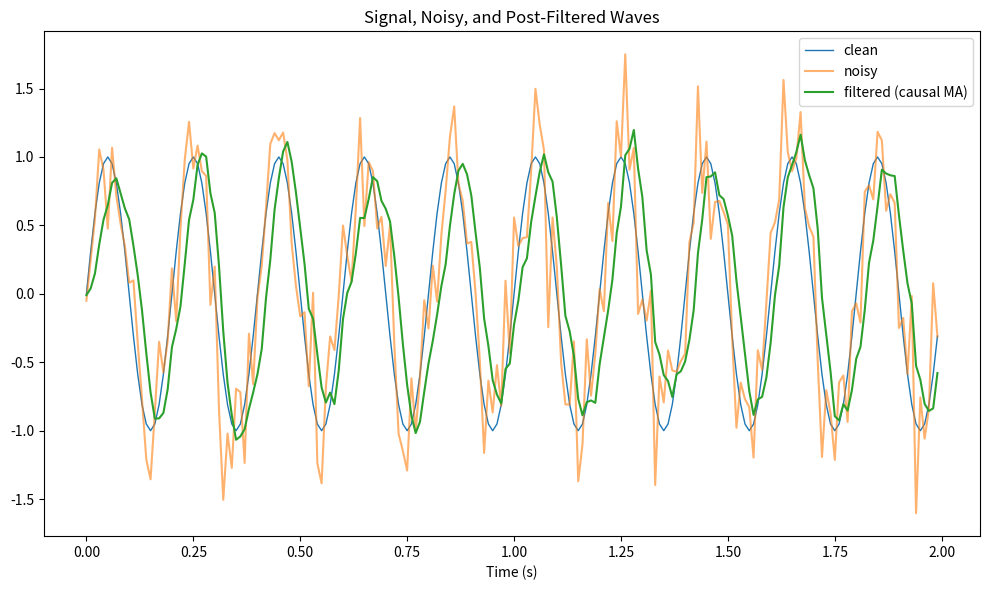

Write the Python code that produced this figure.
"""
Math + ECE Portfolio Project: Real-Time Causal Digital Signal Processing & Performance Analytics
Author: [Your Name] (improved version)
Notes:
 - Vectorized numpy implementation for batch processing
 - Streaming implementation (deque) for real-time / online processing
 - Reproducible RNG via seed
 - Robust SNR calculation with epsilon
"""
from collections import deque
from typing import List, Iterable, Generator, Optional
import math
import random

try:
    import numpy as np
    NUMPY_AVAILABLE = True
except ImportError:
    NUMPY_AVAILABLE = False


def generate_signal(frequency: float, sample_rate: float, duration: float) -> List[float]:
    """Generate a sampled sine wave."""
    time_steps = int(sample_rate * duration)
    return [math.sin(2 * math.pi * frequency * (t / sample_rate)) for t in range(time_steps)]


def inject_gaussian_noise(signal: List[float], noise_level: float = 0.3, seed: Optional[int] = None) -> List[float]:
    """Add AWGN to a signal. Use seed for reproducibility."""
    rng = random.Random(seed)
    return [x + rng.gauss(0, noise_level) for x in signal]


def apply_causal_lpf_python(noisy: List[float], window_size: int = 5) -> List[float]:
    """
    Causal moving-average (FIR) implemented in pure Python.
    Explicit zero-padding is applied for t < 0, and we divide by window_size.
    This is O(N * window_size) and fine for small signals or educational use.
    """
    filtered = []
    N = window_size
    for i in range(len(noisy)):
        acc = 0.0
        # sum x[i], x[i-1], ..., x[i-N+1] (zeros for negative indices)
        for k in range(N):
            idx = i - k
            if idx >= 0:
                acc += noisy[idx]
            else:
                acc += 0.0
        filtered.append(acc / N)
    return filtered


def apply_causal_lpf_numpy(noisy: List[float], window_size: int = 5) -> List[float]:
    """
    Vectorized causal moving average using numpy:
    y = convolve(x, h) where h = ones(N)/N, and we take the first len(x) samples
    so that the filter is causal with implicit zero-padding for t<0.
    """
    if not NUMPY_AVAILABLE:
        return apply_causal_lpf_python(noisy, window_size)
    x = np.asarray(noisy, dtype=float)
    h = np.ones(window_size, dtype=float) / window_size
    y_full = np.convolve(x, h, mode="full")
    y = y_full[: len(x)]
    return y.tolist()


def apply_causal_lpf_streaming(stream: Iterable[float], window_size: int = 5) -> Generator[float, None, None]:
    """
    Streaming (real-time) causal moving-average using a deque.
    Yields filtered output sample-by-sample. Good for long or unbounded streams.
    """
    buf = deque(maxlen=window_size)
    acc = 0.0
    N = window_size
    for x in stream:
        if len(buf) == N:
            # buffer full; remove oldest
            oldest = buf[0]
            acc -= oldest
        buf.append(x)
        acc += x
        # For causal zero-padded behavior we always divide by N (window_size)
        yield acc / N


def calculate_snr(clean: List[float], evaluated: List[float], eps: float = 1e-12) -> float:
    """
    Compute SNR (dB) = 10 * log10(P_signal / P_noise).
    Uses an eps to avoid division by zero.
    """
    if len(clean) != len(evaluated):
        raise ValueError("clean and evaluated must have same length")
    signal_power = sum(x * x for x in clean) / len(clean)
    residual = [evaluated[i] - clean[i] for i in range(len(clean))]
    noise_power = sum(x * x for x in residual) / len(residual)
    if noise_power <= eps:
        return float("inf")
    snr_linear = signal_power / noise_power
    return 10.0 * math.log10(snr_linear)


if __name__ == "__main__":
    # System constraints / parameters
    TARGET_FREQ = 5.0
    SAMPLING_RATE = 100.0
    DURATION_SEC = 2.0
    WINDOW_SIZE = 5
    NOISE_LEVEL = 0.35
    RNG_SEED = 42

    clean = generate_signal(TARGET_FREQ, SAMPLING_RATE, DURATION_SEC)
    noisy = inject_gaussian_noise(clean, NOISE_LEVEL, seed=RNG_SEED)

    # Choose processing method: numpy if available else python
    filtered = apply_causal_lpf_numpy(noisy, WINDOW_SIZE)

    snr_initial = calculate_snr(clean, noisy)
    snr_final = calculate_snr(clean, filtered)
    snr_gain = snr_final - snr_initial

    print("=========================================================")
    print("   MATH & ECE SIGNAL ANALYSIS ARCHITECTURE (IMPROVED)     ")
    print("=========================================================\n")
    print(f"[-] Samples                : {len(clean)}")
    print(f"[-] Sampling rate (Hz)     : {SAMPLING_RATE}")
    print(f"[-] Target freq (Hz)       : {TARGET_FREQ}")
    print(f"[-] Filter window (N)      : {WINDOW_SIZE}")
    print(f"[-] Nulls at k*fs/N (Hz)   : {[k * SAMPLING_RATE / WINDOW_SIZE for k in range(1,3)]}")
    print(f"[-] RNG seed               : {RNG_SEED}\n")
    print(f"[+] Initial Channel SNR    : {snr_initial:.4f} dB")
    print(f"[+] Post-Filtered SNR      : {snr_final:.4f} dB")
    print(f"[#] NET QUANTIFIABLE GAIN  : {snr_gain:.4f} dB")
    print("\n=========================================================")

    # Optional quick plot if numpy & matplotlib available
    try:
        import matplotlib.pyplot as plt  # type: ignore
        t = [i / SAMPLING_RATE for i in range(len(clean))]
        plt.figure(figsize=(10, 6))
        plt.plot(t, clean, label="clean", linewidth=1)
        plt.plot(t, noisy, label="noisy", alpha=0.6)
        plt.plot(t, filtered, label="filtered (causal MA)", linewidth=1.5)
        plt.xlabel("Time (s)")
        plt.legend()
        plt.title("Signal, Noisy, and Post-Filtered Waves")
        plt.tight_layout()
        plt.show()
    except Exception:
        pass
